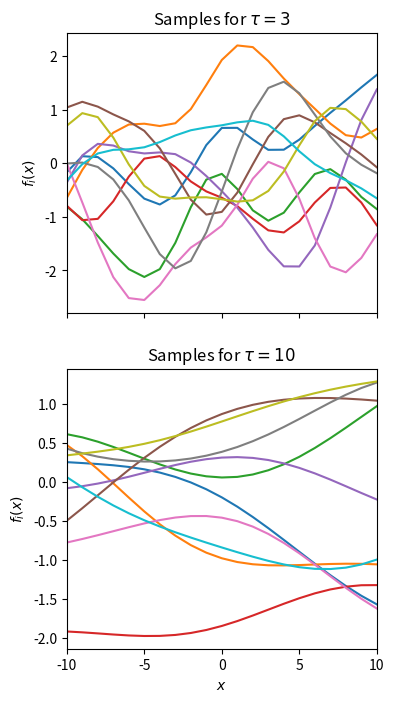
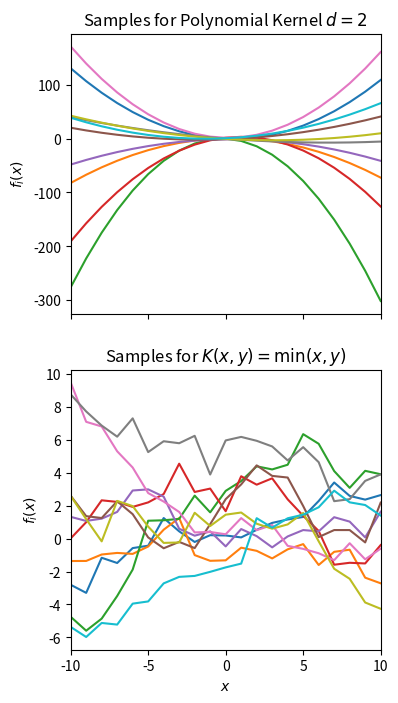

Write the Python code that produced these figures, in order.
"""
Code for STAT 672 HW 1, Prob 3

Ethan Lew
(elew@pdx.edu)
"""

import numpy as np
from scipy.special import jv
import matplotlib.pyplot as plt


# For LaTeX Plots
# from matplotlib import rc
# rc('font',**{'family':'sans-serif','sans-serif':['Helvetica']})
# rc('text', usetex=True)

##KERNELS
def k_polynomial(x, xp, d):
    return (np.dot(x, xp) + 1) ** d


def k_gaussian(x, xp, sigma):
    return np.exp(-np.sum((x - xp) ** 2) / (2 * (sigma ** 2)))


def k_tanh(x, xp, kappa, Theta):
    return np.tanh(kappa * np.dot(x, xp) + Theta)


def k_bessel(x, xp, n, v, sigma):
    return jv(v, sigma * np.sum((x - xp) ** 2)) / (np.sum((x - xp) ** 2) ** (-float(n * (v + 1))))


def k_min(x, xp):
    return np.min([x, xp])


def kernel_mat(f, x):
    ''' Given a kernel f and a collection of observations x, construct the matrix
    [K]_{ij} = f(x_i, x_j)
    :param f: kernel function
    :param x: vector of values
    :return: K symmetric matrix
    '''
    n = len(x)
    K = np.zeros((n, n))
    for i in range(0, n):
        for j in range(0, i + 1):
            v = f(x[i], x[j])
            K[i, j] = v
            K[j, i] = v
    return K


def sample_functions(m, N, kernel):
    ''' For X={-m,...,1,0,1,...,m}, sample functions based on kernel
    :param m: +/- X range
    :param N: number of samples
    :param kernel: kernel function K(x,y)
    '''
    # Sample Functions
    X = np.arange(-m, m + 1)
    K = kernel_mat(kernel, X)
    return X, np.random.multivariate_normal(np.zeros((2 * m + 1)), K, (N))


def plot_samples(ax, X, f, title):
    """ Given a plt.axis object, plot f and give it a title
    :param ax: pyplot axis object
    :param f: n samples of length l
    :param title: string for axis title
    """
    # Plot Results
    for fi in f:
        ax.plot(X, fi)
    ax.set_title(title)
    ax.set_ylabel(r"$f_i(x)$")
    ax.set_xlim((np.min(X), np.max(X)))


def main():
    m = 10  # +/- range of X
    tau = 10  # tau Gaussian kernel parameter
    N = 10  # Number of samples

    X, f0 = sample_functions(m, N, lambda x, y: k_gaussian(x, y, 3))
    X, f1 = sample_functions(m, N, lambda x, y: k_gaussian(x, y, 10))
    X, f2 = sample_functions(m, N, lambda x, y: k_polynomial(x, y, 2))
    X, f3 = sample_functions(m, N, lambda x, y: k_min(x, y))

    # Plot Results
    figg, axg = plt.subplots((2), sharex=True, figsize=(4, 8))
    figk, axk = plt.subplots((2), sharex=True, figsize=(4, 8))
    plot_samples(axg[0], X, f0, r"Samples for $\tau = 3$")
    plot_samples(axg[1], X, f1, r"Samples for $\tau = 10$")
    axg[1].set_xlabel(r"$x$")

    plot_samples(axk[0], X, f2, r"Samples for Polynomial Kernel $d=2$")
    plot_samples(axk[1], X, f3, r"Samples for $K(x, y) =\operatorname{min}(x, y)$")
    axk[1].set_xlabel(r"$x$")

    plt.figure(figg.number)
    #plt.savefig("img/gaussian_kernel_fig.eps")
    plt.figure(figk.number)
    #plt.savefig("img/other_kernel_fig.eps")

    plt.show()


if __name__ == "__main__":
    main()

